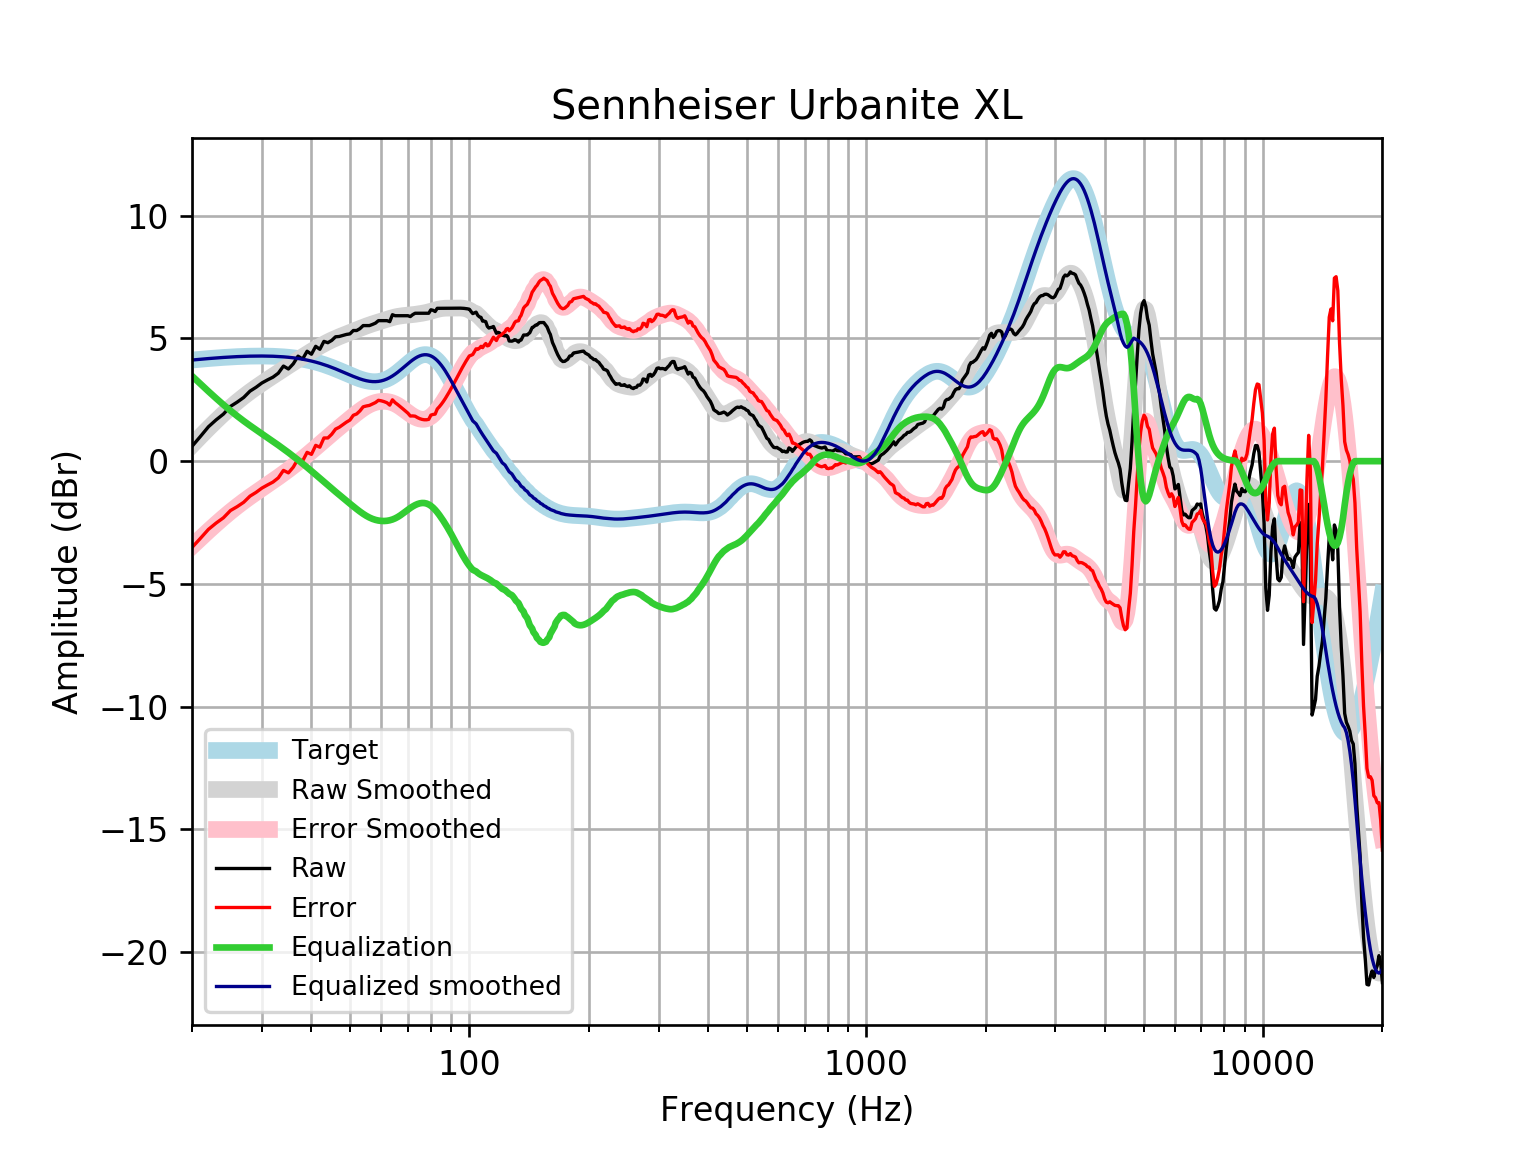

Source data for this figure (header and first rows):
frequency, raw, error, smoothed, error_smoothed, equalization, equalized_raw, equalized_smoothed, target
20, 0.6029, -3.518, 0.6495, -3.471, 3.471, 4.074, 4.121, 4.121
21, 1.006, -3.146, 1.005, -3.148, 3.148, 4.154, 4.152, 4.152
22, 1.401, -2.78, 1.336, -2.845, 2.845, 4.245, 4.18, 4.18
23, 1.682, -2.524, 1.643, -2.562, 2.562, 4.244, 4.205, 4.205
24, 1.919, -2.308, 1.927, -2.299, 2.299, 4.218, 4.227, 4.227
25, 2.232, -2.013, 2.186, -2.059, 2.059, 4.291, 4.245, 4.245
26, 2.407, -1.853, 2.421, -1.839, 1.839, 4.246, 4.259, 4.259
27, 2.596, -1.675, 2.634, -1.637, 1.637, 4.233, 4.271, 4.271
28, 2.853, -1.426, 2.827, -1.451, 1.451, 4.304, 4.279, 4.278
29, 3.01, -1.273, 3.005, -1.278, 1.278, 4.288, 4.283, 4.283
30, 3.186, -1.098, 3.17, -1.114, 1.114, 4.3, 4.284, 4.284
31, 3.312, -0.9693, 3.324, -0.9571, 0.9571, 4.269, 4.281, 4.281
32, 3.423, -0.8516, 3.472, -0.8035, 0.8035, 4.227, 4.275, 4.275
33, 3.584, -0.6809, 3.613, -0.6519, 0.6519, 4.236, 4.265, 4.265
34, 3.875, -0.3761, 3.75, -0.5011, 0.5011, 4.376, 4.251, 4.251
35, 3.757, -0.4768, 3.883, -0.3503, 0.3503, 4.107, 4.233, 4.233
36, 3.968, -0.2437, 4.012, -0.1995, 0.1995, 4.167, 4.211, 4.211
37, 4.277, 0.09213, 4.136, -0.04856, 0.04856, 4.326, 4.185, 4.185
38, 4.161, 0.006572, 4.256, 0.1022, -0.1022, 4.059, 4.154, 4.155
39, 4.478, 0.3587, 4.371, 0.2524, -0.2524, 4.226, 4.119, 4.12
40, 4.358, 0.2774, 4.481, 0.4019, -0.4019, 3.956, 4.079, 4.08
41, 4.68, 0.6429, 4.585, 0.55, -0.55, 4.13, 4.035, 4.037
42, 4.559, 0.5702, 4.683, 0.6961, -0.6961, 3.863, 3.987, 3.989
43, 4.881, 0.9439, 4.775, 0.8393, -0.8393, 4.041, 3.935, 3.937
44, 4.827, 0.9458, 4.859, 0.9789, -0.9789, 3.848, 3.88, 3.881
45, 4.921, 1.098, 4.935, 1.114, -1.114, 3.807, 3.821, 3.823
46, 5.067, 1.305, 5.005, 1.245, -1.245, 3.822, 3.76, 3.762
47, 5.081, 1.381, 5.07, 1.372, -1.372, 3.709, 3.698, 3.7
48, 5.122, 1.486, 5.129, 1.495, -1.495, 3.628, 3.635, 3.636
49, 5.164, 1.59, 5.187, 1.614, -1.614, 3.549, 3.572, 3.574
50, 5.186, 1.674, 5.242, 1.731, -1.731, 3.455, 3.512, 3.512
51, 5.323, 1.869, 5.298, 1.844, -1.844, 3.479, 3.454, 3.454
52, 5.323, 1.923, 5.353, 1.953, -1.953, 3.371, 3.4, 3.4
53, 5.4, 2.049, 5.407, 2.055, -2.055, 3.346, 3.352, 3.351
54, 5.524, 2.215, 5.459, 2.147, -2.147, 3.377, 3.311, 3.31
55, 5.524, 2.248, 5.507, 2.229, -2.229, 3.296, 3.279, 3.276
56, 5.524, 2.272, 5.553, 2.298, -2.298, 3.227, 3.255, 3.253
57, 5.572, 2.333, 5.594, 2.352, -2.352, 3.219, 3.242, 3.239
58, 5.625, 2.388, 5.633, 2.393, -2.393, 3.232, 3.24, 3.237
59, 5.726, 2.479, 5.671, 2.421, -2.421, 3.305, 3.25, 3.246
60, 5.726, 2.458, 5.707, 2.436, -2.436, 3.29, 3.272, 3.268
61, 5.726, 2.424, 5.744, 2.439, -2.439, 3.287, 3.305, 3.301
62, 5.726, 2.379, 5.781, 2.43, -2.43, 3.295, 3.35, 3.346
63, 5.685, 2.283, 5.816, 2.41, -2.41, 3.276, 3.406, 3.402
64, 5.967, 2.499, 5.848, 2.377, -2.377, 3.59, 3.471, 3.468
65, 5.927, 2.385, 5.876, 2.332, -2.332, 3.595, 3.545, 3.542
66, 5.927, 2.305, 5.899, 2.275, -2.275, 3.652, 3.625, 3.622
67, 5.927, 2.219, 5.917, 2.208, -2.208, 3.719, 3.709, 3.707
68, 5.927, 2.131, 5.93, 2.134, -2.134, 3.793, 3.796, 3.796
69, 5.927, 2.043, 5.941, 2.057, -2.057, 3.87, 3.884, 3.884
70, 5.927, 1.956, 5.95, 1.981, -1.981, 3.946, 3.97, 3.97
71, 5.892, 1.84, 5.96, 1.909, -1.909, 3.983, 4.051, 4.053
72, 5.971, 1.843, 5.971, 1.845, -1.845, 4.126, 4.126, 4.128
73, 6.027, 1.832, 5.983, 1.791, -1.791, 4.236, 4.192, 4.195
74, 6.027, 1.776, 5.996, 1.748, -1.748, 4.279, 4.248, 4.251
75, 6.027, 1.732, 6.01, 1.719, -1.719, 4.308, 4.291, 4.295
76, 6.027, 1.702, 6.026, 1.705, -1.705, 4.323, 4.321, 4.325
77, 6.027, 1.687, 6.043, 1.707, -1.707, 4.32, 4.336, 4.341
78, 6.027, 1.687, 6.063, 1.727, -1.727, 4.301, 4.336, 4.34
79, 6.027, 1.703, 6.085, 1.765, -1.765, 4.262, 4.32, 4.324
... 553 more rows
